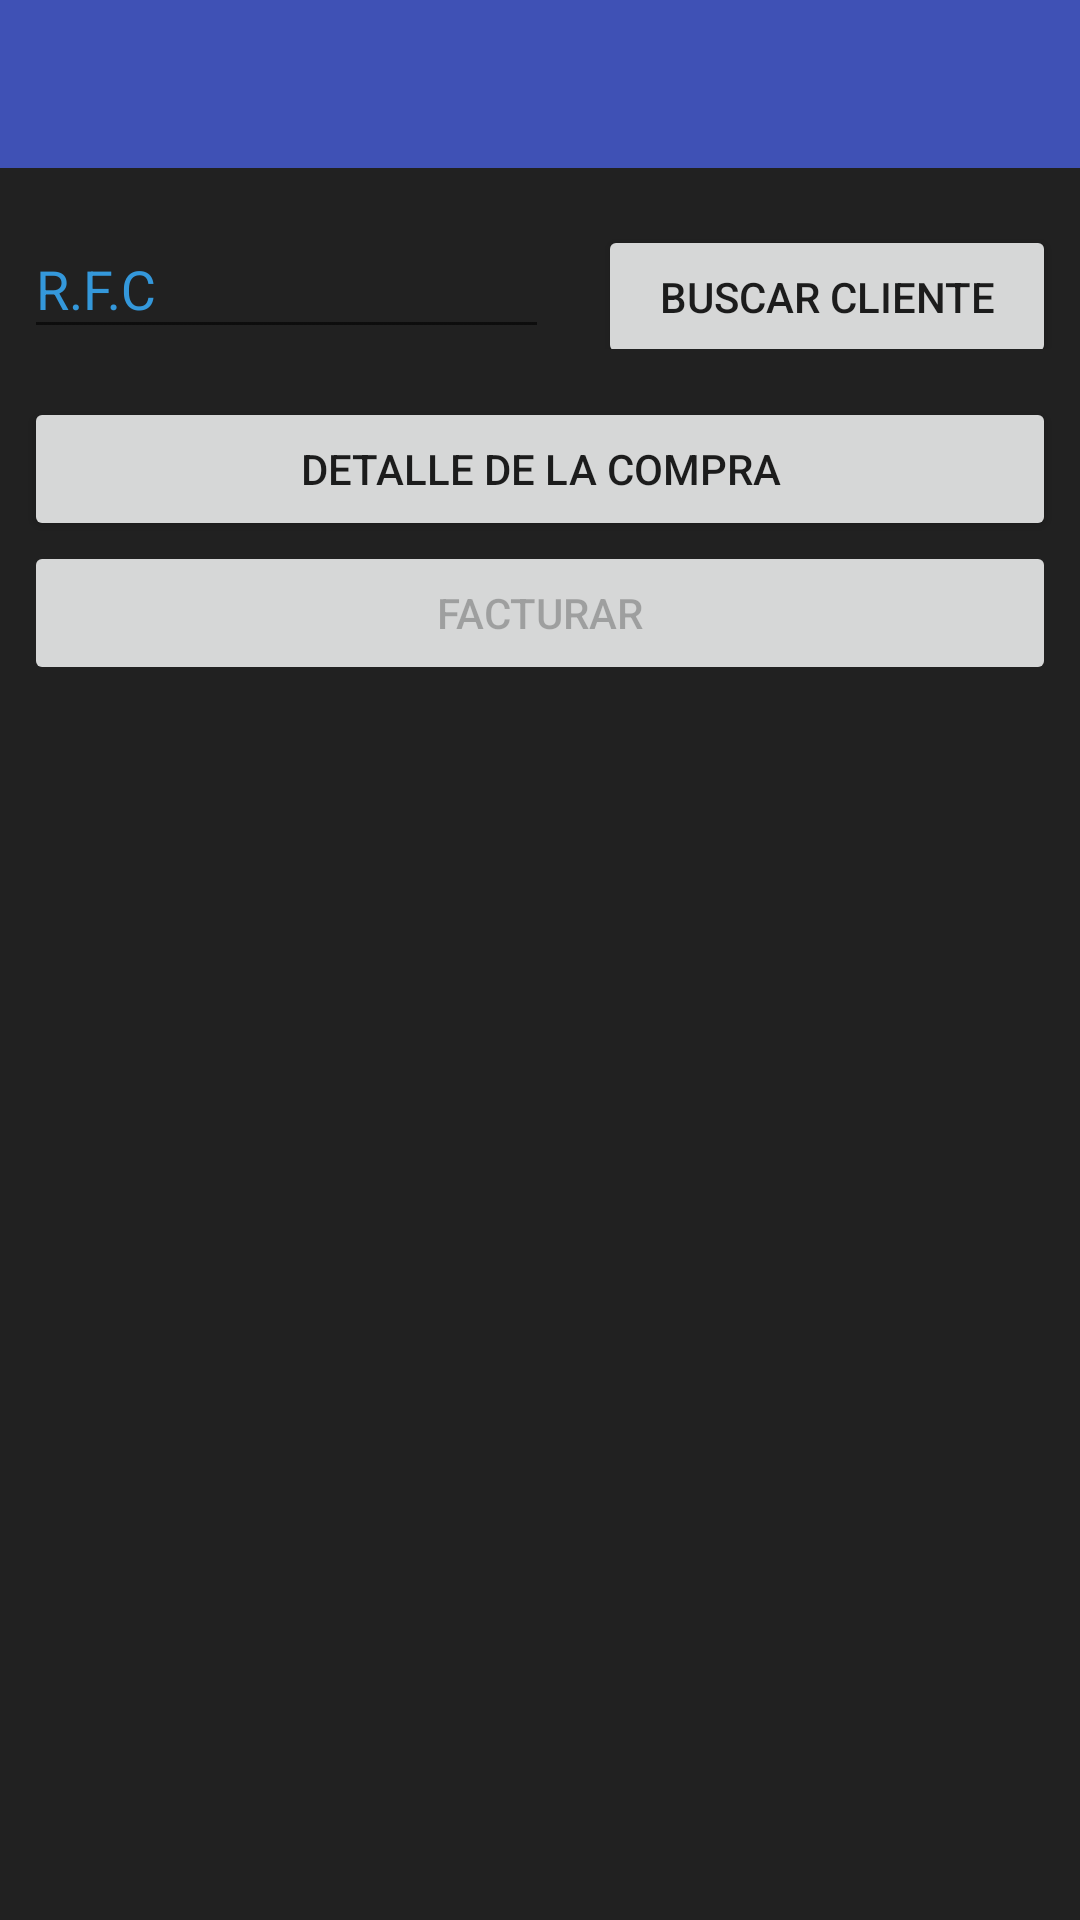

The Android layout XML behind this screen, and the referenced resources:
<!-- AndroidManifest.xml: application theme AppTheme -->
<!-- res/layout/facturar_compra.xml -->
<?xml version="1.0" encoding="utf-8"?>
<LinearLayout xmlns:android="http://schemas.android.com/apk/res/android"
    xmlns:tools="http://schemas.android.com/tools"
    xmlns:app="http://schemas.android.com/apk/res-auto"
    android:layout_width="match_parent"
    android:layout_height="match_parent"
    android:orientation="vertical"
    android:descendantFocusability="beforeDescendants"
    android:focusableInTouchMode="true"
    android:id="@+id/principal">

    <android.support.v7.widget.Toolbar
        android:layout_height="?attr/actionBarSize"
        android:layout_width="match_parent"
        android:id="@+id/toolbar"
        android:background="?attr/colorPrimary"
        app:popupTheme="@style/ThemeOverlay.AppCompat.Light"
        app:theme="@style/ThemeOverlay.AppCompat.Dark.ActionBar" />

    <LinearLayout
        android:layout_width="match_parent"
        android:layout_height="wrap_content"
        android:orientation="horizontal"

        android:padding="@dimen/espacio_grid"
        android:paddingTop="16dp"
        android:layout_gravity="top"
        android:weightSum="1">
        <android.support.design.widget.TextInputLayout
            android:id="@+id/layout_txtInCliente"
            android:layout_width="wrap_content"
            android:layout_height="wrap_content"
            android:layout_weight="0.5">
            <EditText
                android:id="@+id/txtInCliente"
                android:layout_width="175dp"
                android:layout_height="wrap_content"
                android:hint="R.F.C"
                android:maxLength="13" />


        </android.support.design.widget.TextInputLayout>

        <Button
            android:id="@+id/btnBusCliente"
            android:layout_width="wrap_content"
            android:layout_height="wrap_content"
            android:layout_weight="0.5"
            android:onClick="buscarCliente"
            android:text="Buscar Cliente" />


    </LinearLayout>

    <LinearLayout
        android:layout_width="match_parent"
        android:layout_height="wrap_content"
        android:orientation="vertical"
        android:padding="@dimen/espacio_grid"
        android:paddingTop="16dp"
        android:layout_gravity="top">


        <Button
            android:id="@+id/btnDeCom"
            android:layout_width="match_parent"
            android:layout_height="wrap_content"
            android:text="Detalle de la compra"
            android:onClick="mostrarDetallesCompra"/>


        <Button
            android:id="@+id/btnDeFac"
            android:layout_width="match_parent"
            android:layout_height="wrap_content"
            android:text="Facturar"
            android:enabled="false"

            android:onClick="facturarCompra"
            />


    </LinearLayout>



</LinearLayout>
<!-- resources referenced by this layout -->
<resources>
  <dimen name="espacio_grid">8dp</dimen>
  <style name="AppTheme" parent="Base.AppTheme">
          
  
      </style>
  <style name="Base.AppTheme" parent="Theme.AppCompat.Light.NoActionBar">
          <item name="colorPrimary">@color/colorPrimary</item>
          <item name="colorPrimaryDark">@color/colorPrimaryDark</item>
          <item name="colorAccent">@color/colorAccent</item>
          <item name="android:textColorHint">@color/colorAccent</item>
          <item name="android:windowBackground">@color/background</item>
      </style>
  <color name="colorPrimary">#3F51B5</color>
  <color name="colorPrimaryDark">#303F9F</color>
  <color name="colorAccent">#3498db</color>
  <color name="background">#212121</color>
</resources>
